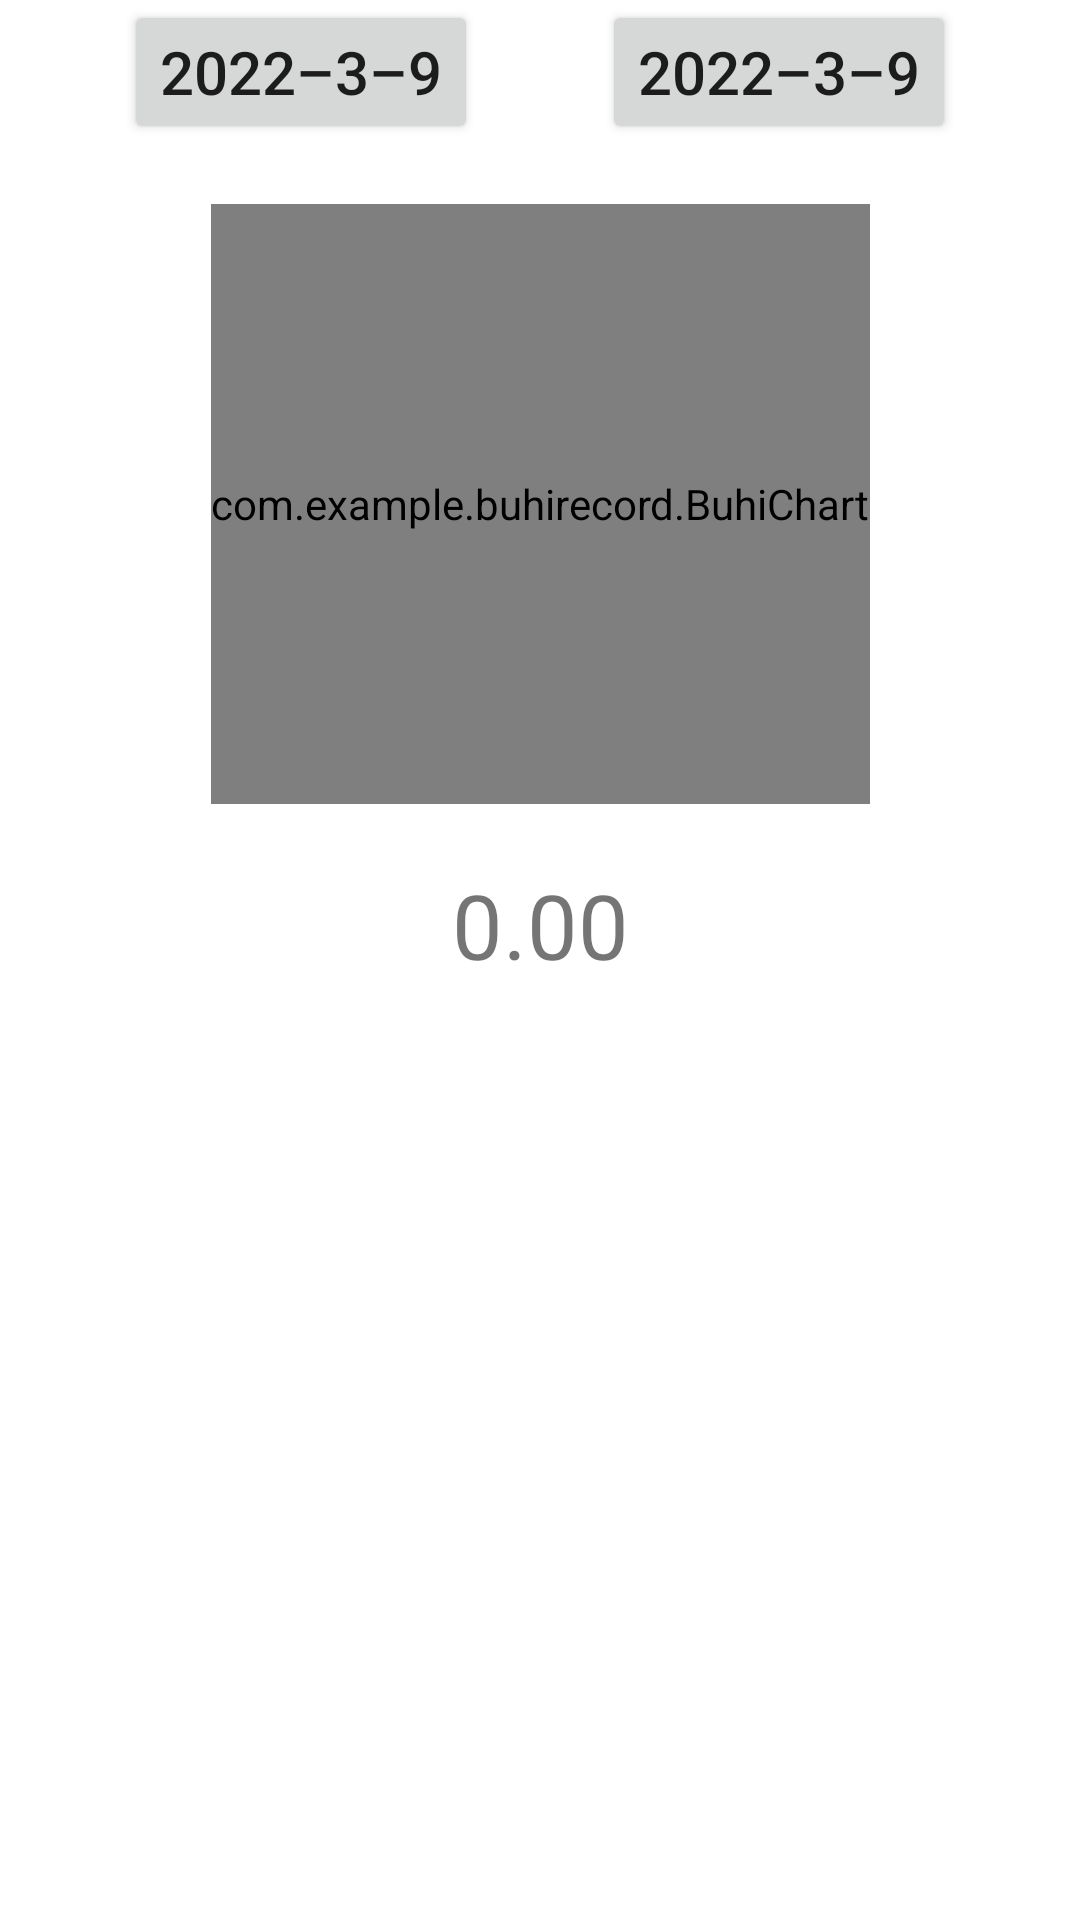

The Android layout XML behind this screen, and the referenced resources:
<!-- AndroidManifest.xml: application theme Theme.BuhiRecord -->
<!-- res/layout/activity_statistics.xml -->
<?xml version="1.0" encoding="utf-8"?>
<androidx.constraintlayout.widget.ConstraintLayout xmlns:android="http://schemas.android.com/apk/res/android"
    xmlns:app="http://schemas.android.com/apk/res-auto"
    xmlns:tools="http://schemas.android.com/tools"
    android:layout_width="match_parent"
    android:layout_height="match_parent"
    tools:context=".Statistics">

    <androidx.constraintlayout.widget.ConstraintLayout
        android:id="@+id/activity_statistics_top"
        android:layout_width="match_parent"
        android:layout_height="wrap_content"
        app:layout_constraintTop_toTopOf="parent">

        <Button
            android:id="@+id/activity_statistics_btn_begin_date"
            android:layout_width="wrap_content"
            android:layout_height="match_parent"
            app:layout_constraintTop_toTopOf="parent"
            app:layout_constraintLeft_toLeftOf="parent"
            app:layout_constraintRight_toLeftOf="@+id/activity_statistics_btn_end_date"
            android:text="@string/default_date"
            android:textSize="20sp"/>

        <Button
            android:id="@+id/activity_statistics_btn_end_date"
            android:layout_width="wrap_content"
            android:layout_height="match_parent"
            app:layout_constraintTop_toTopOf="parent"
            app:layout_constraintLeft_toRightOf="@+id/activity_statistics_btn_begin_date"
            app:layout_constraintRight_toRightOf="parent"
            android:text="@string/default_date"
            android:textSize="20sp"/>

    </androidx.constraintlayout.widget.ConstraintLayout>

    <androidx.constraintlayout.widget.ConstraintLayout
        android:id="@+id/activity_statistics_middle"
        android:layout_width="match_parent"
        android:layout_height="wrap_content"
        app:layout_constraintTop_toBottomOf="@+id/activity_statistics_top"
        app:layout_constraintBottom_toTopOf="@+id/activity_statistics_bottom">

        <com.example.buhirecord.BuhiChart
            android:id="@+id/activity_statistics_middle_chart"
            android:layout_width="wrap_content"
            android:layout_height="200dp"
            android:layout_margin="20dp"
            app:layout_constraintTop_toTopOf="parent"
            app:layout_constraintLeft_toLeftOf="parent"
            app:layout_constraintRight_toRightOf="parent"
            app:layout_constraintBottom_toBottomOf="parent" />

    </androidx.constraintlayout.widget.ConstraintLayout>

    <androidx.constraintlayout.widget.ConstraintLayout
        android:id="@+id/activity_statistics_bottom"
        android:layout_width="match_parent"
        android:layout_height="wrap_content"
        app:layout_constraintTop_toBottomOf="@+id/activity_statistics_middle">

        <TextView
            android:id="@+id/activity_statistics_bottom_sum"
            android:layout_width="wrap_content"
            android:layout_height="match_parent"
            app:layout_constraintTop_toTopOf="parent"
            app:layout_constraintLeft_toLeftOf="parent"
            app:layout_constraintRight_toRightOf="parent"
            app:layout_constraintBottom_toBottomOf="parent"
            android:text="@string/default_sum"
            android:textSize="30sp" />

    </androidx.constraintlayout.widget.ConstraintLayout>

</androidx.constraintlayout.widget.ConstraintLayout>
<!-- resources referenced by this layout -->
<resources>
  <string name="default_date">2022–3–9</string>
  <string name="default_sum">0.00</string>
  <style name="Theme.BuhiRecord" parent="Theme.MaterialComponents.DayNight.DarkActionBar">
          
          <item name="colorPrimary">@color/purple_500</item>
          <item name="colorPrimaryVariant">@color/purple_700</item>
          <item name="colorOnPrimary">@color/white</item>
          
          <item name="colorSecondary">@color/teal_200</item>
          <item name="colorSecondaryVariant">@color/teal_700</item>
          <item name="colorOnSecondary">@color/black</item>
          
          <item name="android:statusBarColor" tools:targetApi="l">?attr/colorPrimaryVariant</item>
          
      </style>
  <!-- not gathered from this repository: default colours our renderer supplied (Android Studio template values) -->
  <color name="purple_500">#FF6200EE</color>
  <color name="purple_700">#FF3700B3</color>
  <color name="teal_200">#FF03DAC5</color>
  <color name="teal_700">#FF018786</color>
  <color name="black">#FF000000</color>
  <color name="white">#FFFFFFFF</color>
</resources>
